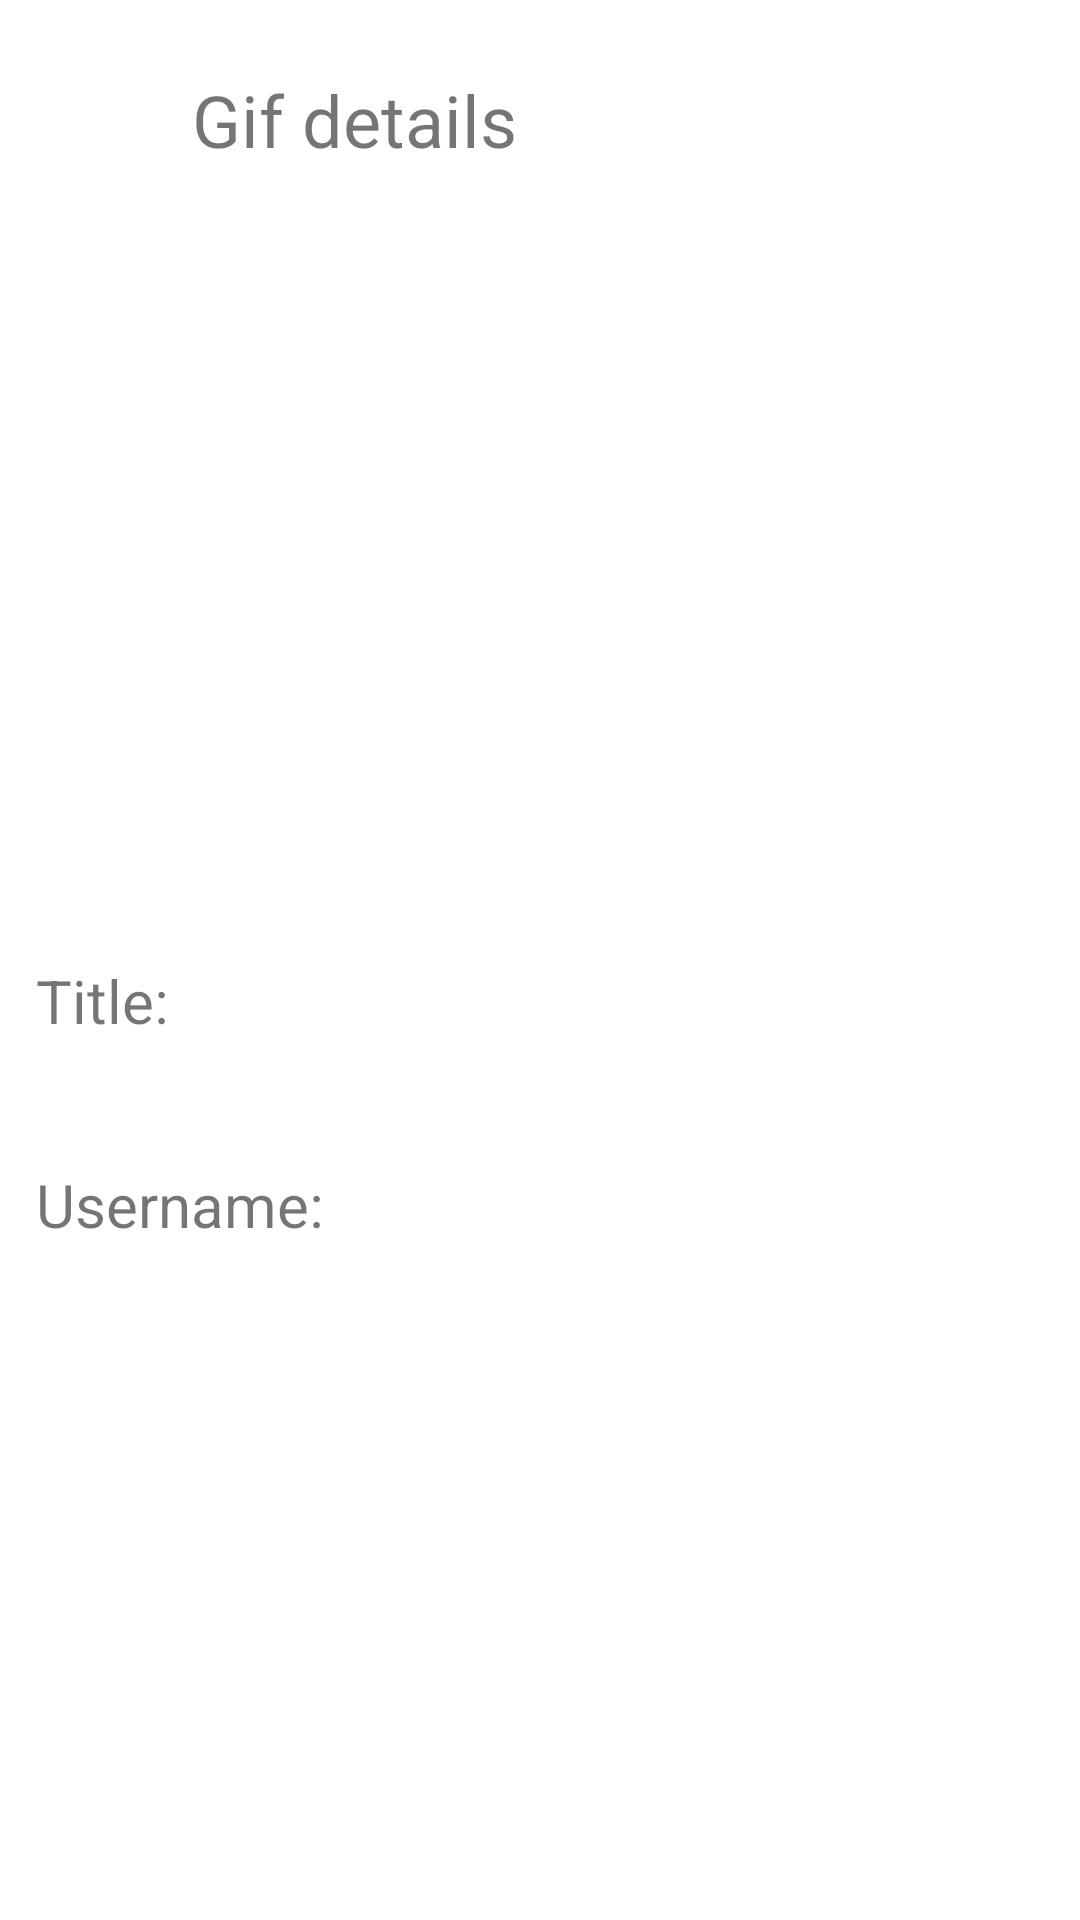

This screen was rendered from an Android layout file. Write that file and the resources it references.
<!-- AndroidManifest.xml: application theme Theme.GiffApp -->
<!-- res/layout/activity_gif_detail.xml -->
<?xml version="1.0" encoding="utf-8"?>
<layout xmlns:android="http://schemas.android.com/apk/res/android"
    xmlns:app="http://schemas.android.com/apk/res-auto"
    xmlns:tools="http://schemas.android.com/tools">

    <data>

        <variable
            name="activity"
            type="com.example.giffapp.view.GifDetailActivity" />
    </data>

    <RelativeLayout
        android:layout_width="match_parent"
        android:layout_height="match_parent"
        tools:context=".view.GifDetailActivity">

        <androidx.appcompat.widget.Toolbar
            android:id="@+id/gif_detail_toolbar"
            android:layout_width="match_parent"
            android:layout_height="wrap_content"
            android:layout_marginTop="12dp">

            <ImageButton
                android:id="@+id/gif_detail_back_button"
                android:layout_width="48dp"
                android:layout_height="48dp"
                android:background="@android:color/transparent"
                android:onClick="@{() -> activity.closeDetailActivity()}"
                android:src="@drawable/ic_baseline_arrow_back_24"
                app:tint="@color/teal_700"
                tools:ignore="ContentDescription" />

            <TextView
                android:layout_width="wrap_content"
                android:layout_height="wrap_content"
                android:text="@string/gif_details"
                android:textSize="24sp" />

        </androidx.appcompat.widget.Toolbar>

        <ScrollView
            android:layout_width="match_parent"
            android:layout_height="match_parent"
            android:layout_below="@id/gif_detail_toolbar">

            <LinearLayout
                android:layout_width="match_parent"
                android:layout_height="wrap_content"
                android:layout_marginHorizontal="12dp"
                android:orientation="vertical">

                <ImageView
                    android:id="@+id/gif_detail_image_view"
                    android:layout_width="match_parent"
                    android:layout_height="wrap_content"
                    android:minHeight="240dp"
                    android:scaleType="fitXY"
                    tools:ignore="ContentDescription" />

                <TextView
                    android:layout_width="wrap_content"
                    android:layout_height="wrap_content"
                    android:layout_marginTop="12dp"
                    android:text="@string/title"
                    android:textSize="20sp" />

                <TextView
                    android:id="@+id/gif_detail_title"
                    android:layout_width="wrap_content"
                    android:layout_height="wrap_content"
                    android:layout_marginStart="6dp"
                    android:layout_marginTop="2dp"
                    android:text="@{activity.gifTitle}"
                    android:textSize="20sp" />

                <TextView
                    android:layout_width="wrap_content"
                    android:layout_height="wrap_content"
                    android:layout_marginTop="12dp"
                    android:text="@string/username"
                    android:textSize="20sp" />

                <TextView
                    android:id="@+id/gif_detail_username"
                    android:layout_width="wrap_content"
                    android:layout_height="wrap_content"
                    android:layout_marginStart="6dp"
                    android:layout_marginTop="2dp"
                    android:text="@{activity.gifUsername}"
                    android:textSize="20sp" />
            </LinearLayout>

        </ScrollView>

    </RelativeLayout>
</layout>
<!-- resources referenced by this layout -->
<resources>
  <string name="gif_details">Gif details</string>
  <string name="title">Title:</string>
  <string name="username">Username:</string>
  <style name="Theme.GiffApp" parent="Theme.MaterialComponents.DayNight.NoActionBar">
          
          <item name="colorPrimary">@color/purple_500</item>
          <item name="colorPrimaryVariant">@color/purple_700</item>
          <item name="colorOnPrimary">@color/white</item>
          
          <item name="colorSecondary">@color/teal_200</item>
          <item name="colorSecondaryVariant">@color/teal_700</item>
          <item name="colorOnSecondary">@color/black</item>
          
          <item name="android:statusBarColor">?attr/colorPrimaryVariant</item>
          
      </style>
  <!-- not gathered from this repository: default colours our renderer supplied (Android Studio template values) -->
  <color name="purple_500">#FF6200EE</color>
  <color name="purple_700">#FF3700B3</color>
  <color name="teal_200">#FF03DAC5</color>
  <color name="teal_700">#FF018786</color>
  <color name="black">#FF000000</color>
  <color name="white">#FFFFFFFF</color>
</resources>
